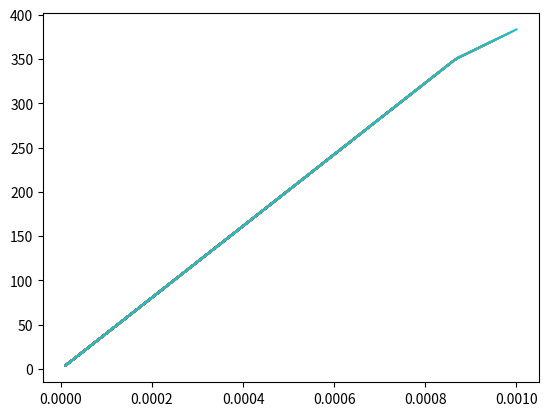

Generate this figure with matplotlib:
#


import numpy as np 
import matplotlib.pyplot as plt
#**********************
#C Stop program if neither plane strain nor axisymmetric state



def sy(ep):
    a = 200
    b = 100
    c = .9
    syield = a + b *ep#*(1-np.exp(-c*ep))
    dsyield = b#*c*np.exp(-c*ep)
    return syield, dsyield

R1, R2 , R3 =1.0, 2.0, 3.0
#C Initialise some algorithmic and internal variables
#C Set some material properties
YOUNG=300*1000
POISS=.3
#NHARD=I
#C Shear and bulk moduli and other necessary constants
GMODU=YOUNG/(R2*(R1+POISS))
BULK=YOUNG/(R3*(R1-R2*POISS))
R2G=R2*GMODU
R3G=R3*GMODU
STRAT = np.zeros(4) 
RSTAVA = np.zeros(4)
PSTAVA = np.zeros(4)
EET =   np.zeros(4)
STRES = np.zeros(4)
epn = 0
#C Elastic predictor: Compute elastic trial state
#C ----------------------------------------------
#C Volumetric strain and pressure stress
sarray = np.array([])
earray = np.array([])
E11 = 0
DGAMA = 0
for i in range(100):
    DELE = 0.00001
    E11 = E11 +DELE
    STRAT[0] = STRAT[0] + DELE #DELSTR[0]
    STRAT[1] = STRAT[1] #- POISS*DELE#DELSTR[1]
    STRAT[2] = STRAT[2] + 0#DELSTR[2]
    STRAT[3] = STRAT[3] #DELSTR[3]
    
    EEV=STRAT[0]+STRAT[1]+STRAT[3]
    P=BULK*EEV
    EEVD3=EEV/R3
    EET[0]=STRAT[0]-EEVD3
    EET[1]=STRAT[1]-EEVD3
    EET[3]=STRAT[3]-EEVD3
    
    EET[2]=STRAT[2]/R2
    
    VARJ2T=R2G*R2G*(EET[2]**2+0.5*(EET[0]**2+\
                        EET[1]**2+EET[3]**2))
    QTRIAL=(R3*VARJ2T)**(1/2)
    SIGMAY= 200#sy(epn)[0]
    TOL = 1*10**-6
    #C -------------------------------
    PHI=QTRIAL-SIGMAY
    if PHI/SIGMAY <= TOL:
        STRES[0]=R2G*EET[0]+P
        STRES[1]=R2G*EET[1]+P
        STRES[2]=R2G*EET[2]
        STRES[3]=R2G*EET[3]+P
        
        RSTAVA[0]=STRAT[0]
        RSTAVA[1]=STRAT[1]
        RSTAVA[2]=STRAT[2]
        RSTAVA[3]=STRAT[3]
        


    else:
        SIGMAY, DSIGMAY = 200, 100
        DGAMA = 0
        DENOM = -R3G-DSIGMAY
        epnn = epn
        #for i in range(100):
            #C Compute residual derivative
            
            #C Compute Newton-Raphson increment and update variable DGAMA
        DGAMA = -PHI/DENOM
        #DGAMA=DGAMA+DDGAMA
            #C Compute new residual
        epnn=epnn+DGAMA
            #SIGMAY, DSIGMAY = sy(epnn)
          #  PHI=QTRIAL-R3G*DGAMA-SIGMAY
           # DENOM = -R3G-DSIGMAY
            #C Check convergence
           # RESNOR=abs(PHI/SIGMAY)
           # if (RESNOR<=TOL):
           #     break
            #else:
             #   print('convergence failed')
              #  print(RESNOR)
            
            #C update accumulated plastic strain
        #epn = EPBAR 
#C update stress components
        epn = epnn
        FACTOR=R2G*(R1-R3G*DGAMA/QTRIAL)
        STRES[0]=FACTOR*EET[0]+P
        STRES[1]=FACTOR*EET[1]+P
        STRES[2]=FACTOR*EET[2]
        STRES[3]=FACTOR*EET[3]+P
        #C compute converged elastic (engineering) strain components
        FACTOR1=FACTOR/R2G
        RSTAVA[0]=FACTOR1*EET[0]+EEVD3
        RSTAVA[1]=FACTOR1*EET[1]+EEVD3
        RSTAVA[2]=FACTOR1*EET[2]*R2
        RSTAVA[3]=FACTOR1*EET[3]+EEVD3   
        ed1, ed2, ed3, ed4 = FACTOR*EET[0],FACTOR*EET[1],FACTOR*EET[2],FACTOR*EET[3]
        ednorm = (ed1**2 + ed2**2 + ed4**2 + 2*ed3**2)**(1/2)
        PSTAVA[0]= PSTAVA[0] + (3/2.0)**(1/2)*DGAMA*ed1/ednorm
        PSTAVA[1]= PSTAVA[1] + (3/2.0)**(1/2)*DGAMA*ed2/ednorm
        PSTAVA[2]= PSTAVA[2] + (3/2.0)**(1/2)*DGAMA*ed3/ednorm
        PSTAVA[3]=  PSTAVA[3] +(3/2.0)**(1/2)*DGAMA*ed4/ednorm
    START = RSTAVA
    sarray = np.append(sarray , STRES[0])
    earray = np.append(earray , E11)
    plt.plot(earray, sarray)
print('RSTAVA', RSTAVA)
print('PSTAVA', PSTAVA)
print('E11', E11)
print(' SUM', RSTAVA + PSTAVA)
    
        
        
        
        
        